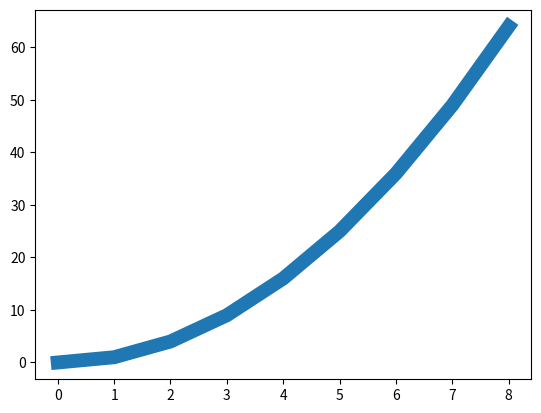

This chart was generated by the following Python code:
# ch1_4.py
import matplotlib.pyplot as plt

squares = [0, 1, 4, 9, 16, 25, 36, 49, 64]
plt.plot(squares, lw=10)       # 列表squares数据是y轴的值, 线条宽度是10
plt.show()



